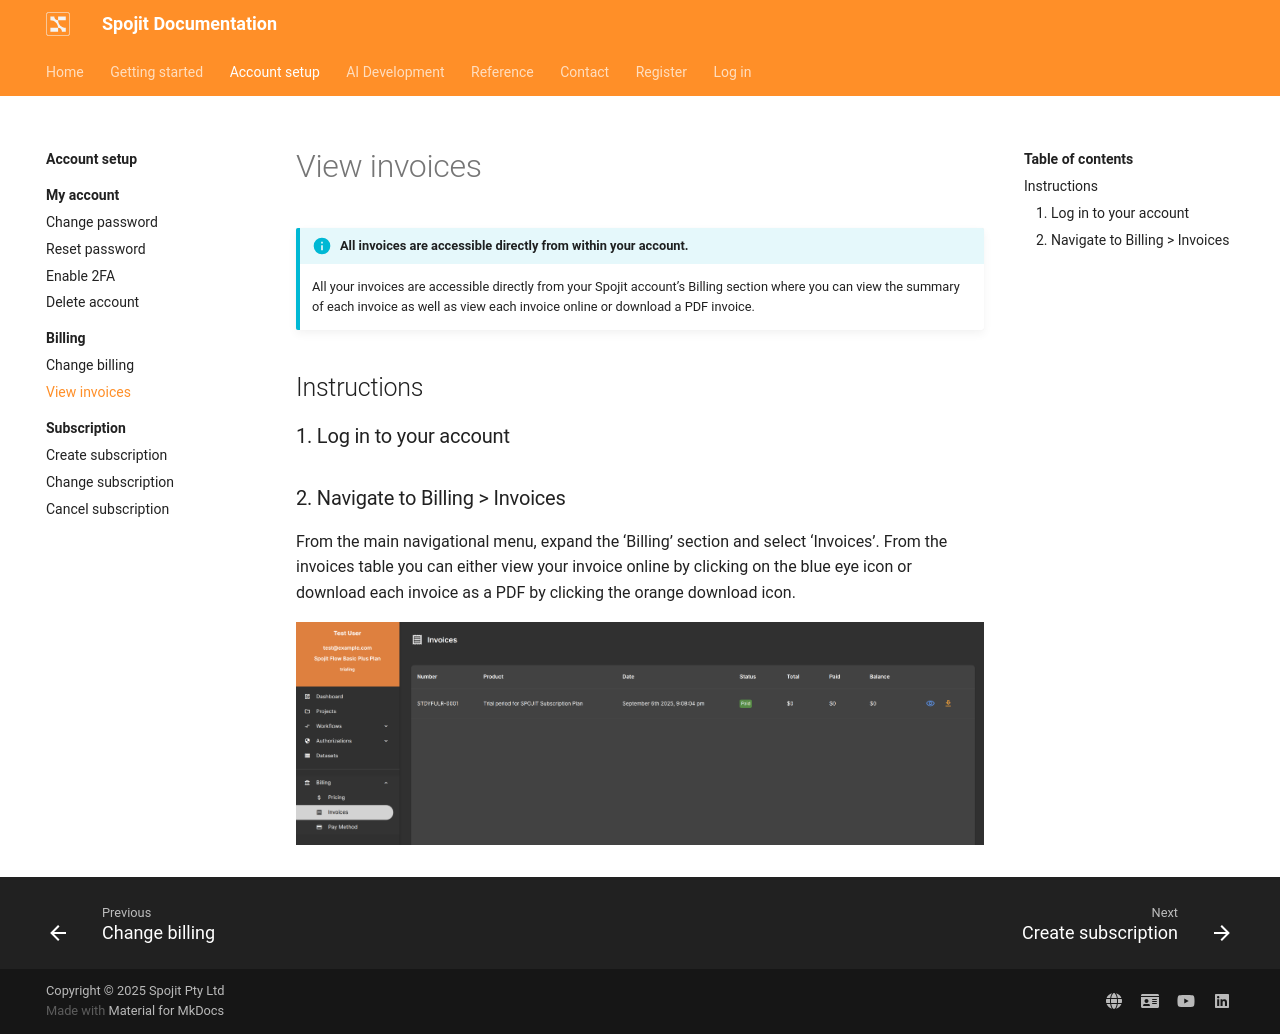

repository: spojit-flow/spojit-docs · page: setup/billing/view-invoices/index.html · generator: mkdocs

---
description: From the main navigational menu, expand the ‘Billing’ section and select ‘Invoices’. From the invoices table you can either view your invoice online by clicking on the blue eye icon or download each invoice as a PDF by clicking the orange download icon.
---
---
template: overrides/main.html
---

!!! info "All invoices are accessible directly from within your account."

    All your invoices are accessible directly from your Spojit account’s Billing section where you can view the summary of each invoice as well as view each invoice online or download a PDF invoice.

## Instructions
### 1. Log in to your account

### 2. Navigate to Billing > Invoices

  From the main navigational menu, expand the ‘Billing’ section and select ‘Invoices’. From the invoices table you can either view your invoice online by clicking on the blue eye icon or download each invoice as a PDF by clicking the orange download icon.

  ![Invoices](/assets/images/invoices.png" Invoices")
